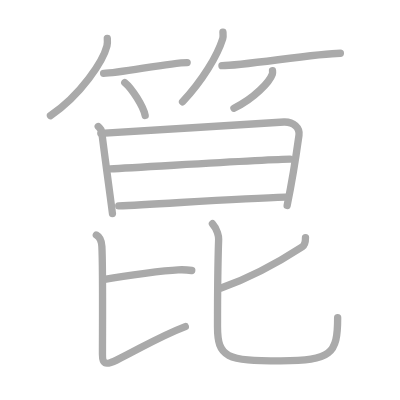
t = 0.00 s
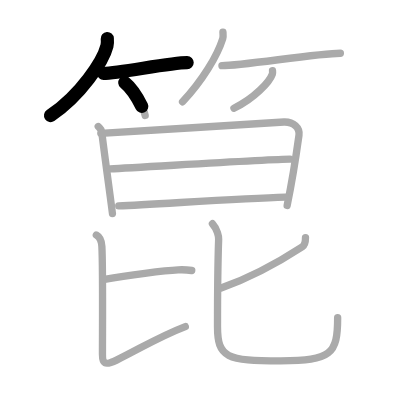
t = 2.75 s
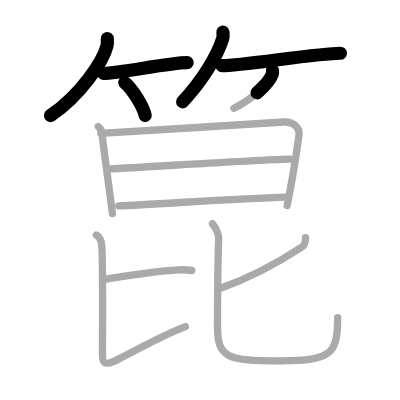
t = 5.50 s
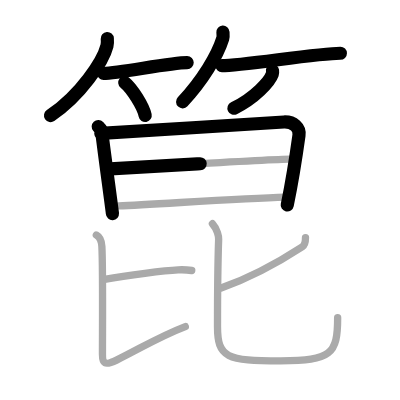
t = 8.50 s
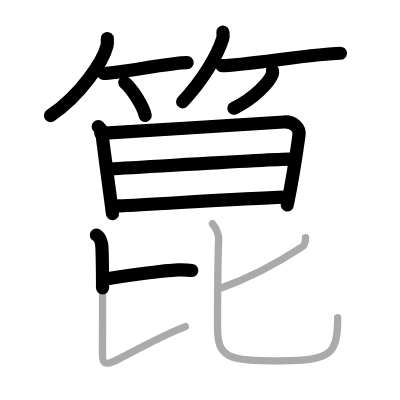
t = 11.25 s
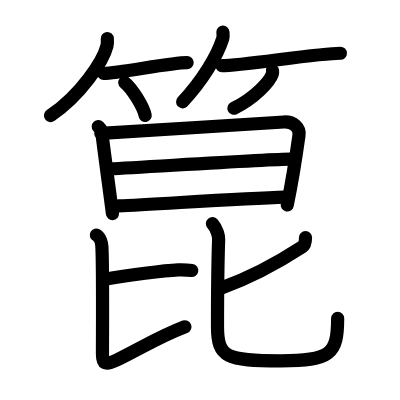
t = 14.00 s

The animated SVG that drew these frames (rendered in a browser with its animation timeline set to each time). Animation: 14 SMIL elements (animate=14); one cycle of 14.00 s.

<?xml version="1.0" standalone="no"?>
<!DOCTYPE svg PUBLIC "-//W3C//DTD SVG 1.1//EN"   "http://www.w3.org/Graphics/SVG/1.1/DTD/svg11.dtd">
<svg width="400px" height="400px"  version="1.1" xmlns="http://www.w3.org/2000/svg">
  <defs>
    <marker id="Triangle" viewBox="0 0 10 10" refX="0" refY="5" markerUnits="strokeWidth" markerWidth="3" style="stroke-opacity:0%;fill:#aaaaaa;" markerHeight="2" orient="auto">
      <path d="M 0 0 L 10 5 L 0 10 z" />
    </marker>
    
    <marker id="Arrow" viewBox="0 0 10 10" refX="5" refY="5" markerUnits="strokeWidth" markerWidth="1.8" style="stroke-opacity:0%;fill:#770000;" markerHeight="2" orient="auto">
      <path d="M 0 4 L 6 4 L 4 1 L 10 5 L 4 9 L 6 6 L 0 6 z" />
        <circle cx="5" cy="5" r="5" />
      </marker>
    
    <marker id="TriangleRed" viewBox="0 0 10 10" refX="0" refY="5" markerUnits="strokeWidth" markerWidth="3" style="stroke-opacity:0%;fill:#CC0000;" markerHeight="2" orient="auto">
      <path d="M 0 0 L 10 5 L 0 10 z" />
    </marker>
    
    <marker id="ArrowRed" viewBox="0 0 10 10" refX="5" refY="5" markerUnits="strokeWidth" markerWidth="1.8" style="stroke-opacity:0%;fill:#CC0000;" markerHeight="2" orient="auto">
      <path d="M 0 4 L 6 4 L 4 1 L 10 5 L 4 9 L 6 6 L 0 6 z" />
        <circle cx="5" cy="5" r="5" />
      </marker>
    
  </defs>
  
  <path style="fill:#ffffff; fill-opacity:100%; fill-rule:evenodd; stroke-width:0;" d="M 0 0 L 400px 0 L 400px 400px L 0 400px L 0 0" />

  <g transform="scale(3.6697247706422 3.6697247706422)">
<path style="fill:none; fill-opacity:0%; fill-rule:evenodd; stroke:#aaaaaa; stroke-opacity:100%; stroke-width: 1.5pt; stroke-linejoin:round; stroke-linecap:round;" d="M29.24 10.5c0.04 0.49 0.09 1.28-0.09 1.99c-1.06 4.19-7.11 13.38-15.4 19.01"></path>
<path style="fill:none; fill-opacity:0%; fill-rule:evenodd; stroke:#aaaaaa; stroke-opacity:100%; stroke-width: 1.5pt; stroke-linejoin:round; stroke-linecap:round;" d="M28.23 19.98c4.27 0 17.98-2.93 22.77-2.93"></path>
<path style="fill:none; fill-opacity:0%; fill-rule:evenodd; stroke:#aaaaaa; stroke-opacity:100%; stroke-width: 1.5pt; stroke-linejoin:round; stroke-linecap:round;" d="M34 22.5c1.96 1.58 5.07 6.51 5.56 8.97"></path>
<path style="fill:none; fill-opacity:0%; fill-rule:evenodd; stroke:#aaaaaa; stroke-opacity:100%; stroke-width: 1.5pt; stroke-linejoin:round; stroke-linecap:round;" d="M60.75 8.75c0.03 0.45 0.13 1.17-0.06 1.8c-1.47 4.7-5.55 11.42-10.94 17.2"></path>
<path style="fill:none; fill-opacity:0%; fill-rule:evenodd; stroke:#aaaaaa; stroke-opacity:100%; stroke-width: 1.5pt; stroke-linejoin:round; stroke-linecap:round;" d="M60.48 17.9c5.49 0 26.1-3.39 32.27-3.39"></path>
<path style="fill:none; fill-opacity:0%; fill-rule:evenodd; stroke:#aaaaaa; stroke-opacity:100%; stroke-width: 1.5pt; stroke-linejoin:round; stroke-linecap:round;" d="M74.26 19.25c0.03 0.24 0.06 0.62-0.06 0.97c-0.72 2.05-4.83 6.53-10.45 9.28"></path>
<path style="fill:none; fill-opacity:0%; fill-rule:evenodd; stroke:#aaaaaa; stroke-opacity:100%; stroke-width: 1.5pt; stroke-linejoin:round; stroke-linecap:round;" d="M26.77 34.48c0.48 0.52 0.97 0.78 0.97 1.48c0 0.69 2.9 21.91 2.9 22.25"></path>
<path style="fill:none; fill-opacity:0%; fill-rule:evenodd; stroke:#aaaaaa; stroke-opacity:100%; stroke-width: 1.5pt; stroke-linejoin:round; stroke-linecap:round;" d="M27.47 36.34c3.44-0.09 46.78-2.99 49.92-3.1c2.61-0.09 4.37 1.58 4.08 3.63c-0.15 1.08-1.72 11.88-3.22 19.13"></path>
<path style="fill:none; fill-opacity:0%; fill-rule:evenodd; stroke:#aaaaaa; stroke-opacity:100%; stroke-width: 1.5pt; stroke-linejoin:round; stroke-linecap:round;" d="M30.06 46.01c9.19-0.44 43.78-2.63 48.97-2.63"></path>
<path style="fill:none; fill-opacity:0%; fill-rule:evenodd; stroke:#aaaaaa; stroke-opacity:100%; stroke-width: 1.5pt; stroke-linejoin:round; stroke-linecap:round;" d="M32.35 56.11c9.94-0.42 33.02-2.04 45.4-2.4"></path>
<path style="fill:none; fill-opacity:0%; fill-rule:evenodd; stroke:#aaaaaa; stroke-opacity:100%; stroke-width: 1.5pt; stroke-linejoin:round; stroke-linecap:round;" d="M28.5 76.12c6.25-1.12 16.37-2.41 20.06-2.58c1.37-0.06 2.54 0 3.69 0.17"></path>
<path style="fill:none; fill-opacity:0%; fill-rule:evenodd; stroke:#aaaaaa; stroke-opacity:100%; stroke-width: 1.5pt; stroke-linejoin:round; stroke-linecap:round;" d="M26.25 64.05c1.08 0.58 1.46 2.25 1.51 3.09c0.3 5.27 0.16 22.36 0.16 29.36c0 2.5 0.58 3.25 3.84 1.64C38.71 94.7 43.47 91.68 50.5 89"></path>
<path style="fill:none; fill-opacity:0%; fill-rule:evenodd; stroke:#aaaaaa; stroke-opacity:100%; stroke-width: 1.5pt; stroke-linejoin:round; stroke-linecap:round;" d="M83.25 64.75c0 1-0.15 2.04-0.85 2.5c-6.15 4-13.65 8.25-22.15 11.25"></path>
<path style="fill:none; fill-opacity:0%; fill-rule:evenodd; stroke:#aaaaaa; stroke-opacity:100%; stroke-width: 1.5pt; stroke-linejoin:round; stroke-linecap:round;" d="M57.89 60.96c1.36 1.54 1.72 3.49 1.69 4.26c-0.15 4.33-0.31 21.45-0.31 23.77c0 8.51 2.47 9.34 17.22 9.34c13.75 0 15.52-1.83 15.52-11.77"></path>

<path style="fill:none; fill-opacity:0%; fill-rule:evenodd; stroke:#000000; stroke-opacity:100%; stroke-width: 2.7pt; stroke-linejoin:round; stroke-linecap:round;" d="M29.24 10.5c0.04 0.49 0.09 1.28-0.09 1.99c-1.06 4.19-7.11 13.38-15.4 19.01" pathLength="100" stroke-dashoffset="100" stroke-dasharray="100 105"><animate id="dashAnim1" attributeName="stroke-dashoffset" from="100" to="0" dur="1s" calcMode="linear" fill="freeze"/></path>
<path style="fill:none; fill-opacity:0%; fill-rule:evenodd; stroke:#000000; stroke-opacity:100%; stroke-width: 2.7pt; stroke-linejoin:round; stroke-linecap:round;" d="M28.23 19.98c4.27 0 17.98-2.93 22.77-2.93" pathLength="100" stroke-dashoffset="100" stroke-dasharray="100 105"><animate id="dashAnim2" attributeName="stroke-dashoffset" from="100" to="0" dur="1s" calcMode="linear" begin="dashAnim1.end" fill="freeze"/></path>
<path style="fill:none; fill-opacity:0%; fill-rule:evenodd; stroke:#000000; stroke-opacity:100%; stroke-width: 2.7pt; stroke-linejoin:round; stroke-linecap:round;" d="M34 22.5c1.96 1.58 5.07 6.51 5.56 8.97" pathLength="100" stroke-dashoffset="100" stroke-dasharray="100 105"><animate id="dashAnim3" attributeName="stroke-dashoffset" from="100" to="0" dur="1s" calcMode="linear" begin="dashAnim2.end" fill="freeze"/></path>
<path style="fill:none; fill-opacity:0%; fill-rule:evenodd; stroke:#000000; stroke-opacity:100%; stroke-width: 2.7pt; stroke-linejoin:round; stroke-linecap:round;" d="M60.75 8.75c0.03 0.45 0.13 1.17-0.06 1.8c-1.47 4.7-5.55 11.42-10.94 17.2" pathLength="100" stroke-dashoffset="100" stroke-dasharray="100 105"><animate id="dashAnim4" attributeName="stroke-dashoffset" from="100" to="0" dur="1s" calcMode="linear" begin="dashAnim3.end" fill="freeze"/></path>
<path style="fill:none; fill-opacity:0%; fill-rule:evenodd; stroke:#000000; stroke-opacity:100%; stroke-width: 2.7pt; stroke-linejoin:round; stroke-linecap:round;" d="M60.48 17.9c5.49 0 26.1-3.39 32.27-3.39" pathLength="100" stroke-dashoffset="100" stroke-dasharray="100 105"><animate id="dashAnim5" attributeName="stroke-dashoffset" from="100" to="0" dur="1s" calcMode="linear" begin="dashAnim4.end" fill="freeze"/></path>
<path style="fill:none; fill-opacity:0%; fill-rule:evenodd; stroke:#000000; stroke-opacity:100%; stroke-width: 2.7pt; stroke-linejoin:round; stroke-linecap:round;" d="M74.26 19.25c0.03 0.24 0.06 0.62-0.06 0.97c-0.72 2.05-4.83 6.53-10.45 9.28" pathLength="100" stroke-dashoffset="100" stroke-dasharray="100 105"><animate id="dashAnim6" attributeName="stroke-dashoffset" from="100" to="0" dur="1s" calcMode="linear" begin="dashAnim5.end" fill="freeze"/></path>
<path style="fill:none; fill-opacity:0%; fill-rule:evenodd; stroke:#000000; stroke-opacity:100%; stroke-width: 2.7pt; stroke-linejoin:round; stroke-linecap:round;" d="M26.77 34.48c0.48 0.52 0.97 0.78 0.97 1.48c0 0.69 2.9 21.91 2.9 22.25" pathLength="100" stroke-dashoffset="100" stroke-dasharray="100 105"><animate id="dashAnim7" attributeName="stroke-dashoffset" from="100" to="0" dur="1s" calcMode="linear" begin="dashAnim6.end" fill="freeze"/></path>
<path style="fill:none; fill-opacity:0%; fill-rule:evenodd; stroke:#000000; stroke-opacity:100%; stroke-width: 2.7pt; stroke-linejoin:round; stroke-linecap:round;" d="M27.47 36.34c3.44-0.09 46.78-2.99 49.92-3.1c2.61-0.09 4.37 1.58 4.08 3.63c-0.15 1.08-1.72 11.88-3.22 19.13" pathLength="100" stroke-dashoffset="100" stroke-dasharray="100 105"><animate id="dashAnim8" attributeName="stroke-dashoffset" from="100" to="0" dur="1s" calcMode="linear" begin="dashAnim7.end" fill="freeze"/></path>
<path style="fill:none; fill-opacity:0%; fill-rule:evenodd; stroke:#000000; stroke-opacity:100%; stroke-width: 2.7pt; stroke-linejoin:round; stroke-linecap:round;" d="M30.06 46.01c9.19-0.44 43.78-2.63 48.97-2.63" pathLength="100" stroke-dashoffset="100" stroke-dasharray="100 105"><animate id="dashAnim9" attributeName="stroke-dashoffset" from="100" to="0" dur="1s" calcMode="linear" begin="dashAnim8.end" fill="freeze"/></path>
<path style="fill:none; fill-opacity:0%; fill-rule:evenodd; stroke:#000000; stroke-opacity:100%; stroke-width: 2.7pt; stroke-linejoin:round; stroke-linecap:round;" d="M32.35 56.11c9.94-0.42 33.02-2.04 45.4-2.4" pathLength="100" stroke-dashoffset="100" stroke-dasharray="100 105"><animate id="dashAnim10" attributeName="stroke-dashoffset" from="100" to="0" dur="1s" calcMode="linear" begin="dashAnim9.end" fill="freeze"/></path>
<path style="fill:none; fill-opacity:0%; fill-rule:evenodd; stroke:#000000; stroke-opacity:100%; stroke-width: 2.7pt; stroke-linejoin:round; stroke-linecap:round;" d="M28.5 76.12c6.25-1.12 16.37-2.41 20.06-2.58c1.37-0.06 2.54 0 3.69 0.17" pathLength="100" stroke-dashoffset="100" stroke-dasharray="100 105"><animate id="dashAnim11" attributeName="stroke-dashoffset" from="100" to="0" dur="1s" calcMode="linear" begin="dashAnim10.end" fill="freeze"/></path>
<path style="fill:none; fill-opacity:0%; fill-rule:evenodd; stroke:#000000; stroke-opacity:100%; stroke-width: 2.7pt; stroke-linejoin:round; stroke-linecap:round;" d="M26.25 64.05c1.08 0.58 1.46 2.25 1.51 3.09c0.3 5.27 0.16 22.36 0.16 29.36c0 2.5 0.58 3.25 3.84 1.64C38.71 94.7 43.47 91.68 50.5 89" pathLength="100" stroke-dashoffset="100" stroke-dasharray="100 105"><animate id="dashAnim12" attributeName="stroke-dashoffset" from="100" to="0" dur="1s" calcMode="linear" begin="dashAnim11.end" fill="freeze"/></path>
<path style="fill:none; fill-opacity:0%; fill-rule:evenodd; stroke:#000000; stroke-opacity:100%; stroke-width: 2.7pt; stroke-linejoin:round; stroke-linecap:round;" d="M83.25 64.75c0 1-0.15 2.04-0.85 2.5c-6.15 4-13.65 8.25-22.15 11.25" pathLength="100" stroke-dashoffset="100" stroke-dasharray="100 105"><animate id="dashAnim13" attributeName="stroke-dashoffset" from="100" to="0" dur="1s" calcMode="linear" begin="dashAnim12.end" fill="freeze"/></path>
<path style="fill:none; fill-opacity:0%; fill-rule:evenodd; stroke:#000000; stroke-opacity:100%; stroke-width: 2.7pt; stroke-linejoin:round; stroke-linecap:round;" d="M57.89 60.96c1.36 1.54 1.72 3.49 1.69 4.26c-0.15 4.33-0.31 21.45-0.31 23.77c0 8.51 2.47 9.34 17.22 9.34c13.75 0 15.52-1.83 15.52-11.77" pathLength="100" stroke-dashoffset="100" stroke-dasharray="100 105"><animate id="dashAnim14" attributeName="stroke-dashoffset" from="100" to="0" dur="1s" calcMode="linear" begin="dashAnim13.end" fill="freeze"/></path>

</g>

</svg>  
          
